Run: headless pygame with SDL's dummy video driver; simulated clock (each Clock.tick advances the game by its frame time, no real sleeping); random seed 0; keys injected as events and as key.get_pressed() state; no mouse input.
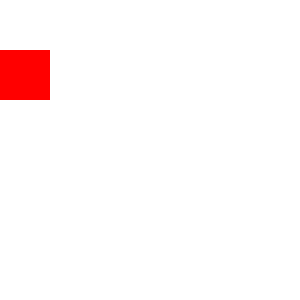
Frame 1 of 4 · flips 1–60 · no input
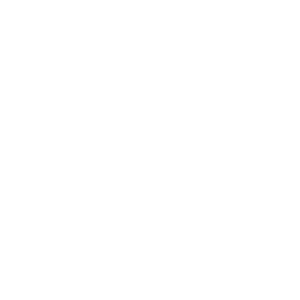
Frame 2 of 4 · flips 61–180 · tapped SPACE, RETURN · held RIGHT (→), D
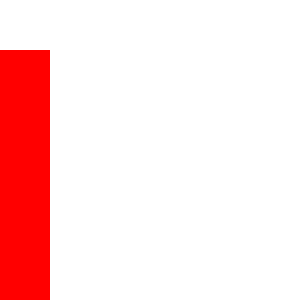
Frame 3 of 4 · flips 181–300 · held DOWN (↓), S
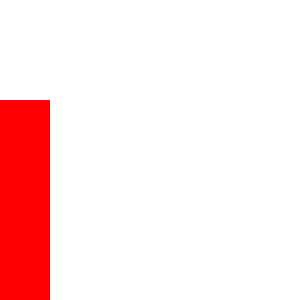
Frame 4 of 4 · flips 301–420 · held LEFT (←), A, UP (↑), W

The pygame program that drew these frames:

# Import a library of functions called 'pygame'
import pygame
from math import pi

# Initialize the game engine
from pygame.rect import Rect

pygame.init()

# Define the colors we will use in RGB format
BLACK = (0, 0, 0)
WHITE = (255, 255, 255)
BLUE = (0, 0, 255)
GREEN = (0, 255, 0)
RED = (255, 0, 0)

# Set the height and width of the screen
block_size = 50
row, col = 6, 6
color = RED
size = [block_size * col, block_size * row]
screen = pygame.display.set_mode(size)
############################################

# class to store all the sitting blocks


class Block_List:
    d = {}  # dictionary to hold sitting blocks' positions and themselves in "(x,y):block" fashion

    def draw_all(self, surface):
        for block in self.d.values():
            block.draw(surface)

    def append(self, b):
        self.d[b.block.topleft] = b

    def clear_row(self):
        count = 0
        for i in range(row):
            for j in range(col):
                if (j * block_size, i * block_size) in self.d:
                    count += 1
            if count == col:
                for c in range(col):
                    del self.d[(c * block_size, i * block_size)]
            count = 0


class Block(Rect):
    def __init__(self):
        self.block = Rect(0, block_size, block_size, block_size)

    def collide_down(self, d):
        if self.block.bottomleft in d:
            return True
        return False

    # def collide_left(self, l):

    def key_press(self):
        key = pygame.key.get_pressed()
        if key[pygame.K_LEFT]:
            self.block.move_ip(-block_size, 0)
        if key[pygame.K_RIGHT]:
            self.block.move_ip(block_size, 0)
        if key[pygame.K_UP]:
            self.block.move_ip(0, -block_size)
        if key[pygame.K_DOWN]:
            # to add instant drop function
            self.block.move_ip(0, block_size)

    def draw(self, surface):
        pygame.draw.rect(surface, color, self.block)


done = False
clock = pygame.time.Clock()

block_list = Block_List()
curr_block = Block()

while not done:

    clock.tick(10)

    for event in pygame.event.get():  # User did something
        if event.type == pygame.QUIT:  # If user clicked close
            done = True  # Flag that we are done so we exit this loop

    screen.fill(WHITE)

    curr_block.key_press()
    print(block_list.d, "bottom left pos ", curr_block.block.bottomleft)

    if curr_block.block.bottom >= block_size * row or curr_block.collide_down(block_list.d):
        block_list.append(curr_block)  # add to sitting blocks then create a new block
        block_list.clear_row()
        curr_block = Block()

    curr_block.draw(screen)  # draw the falling block

    block_list.draw_all(screen)  # draw all the siting blocks

    pygame.display.flip()

pygame.quit()
